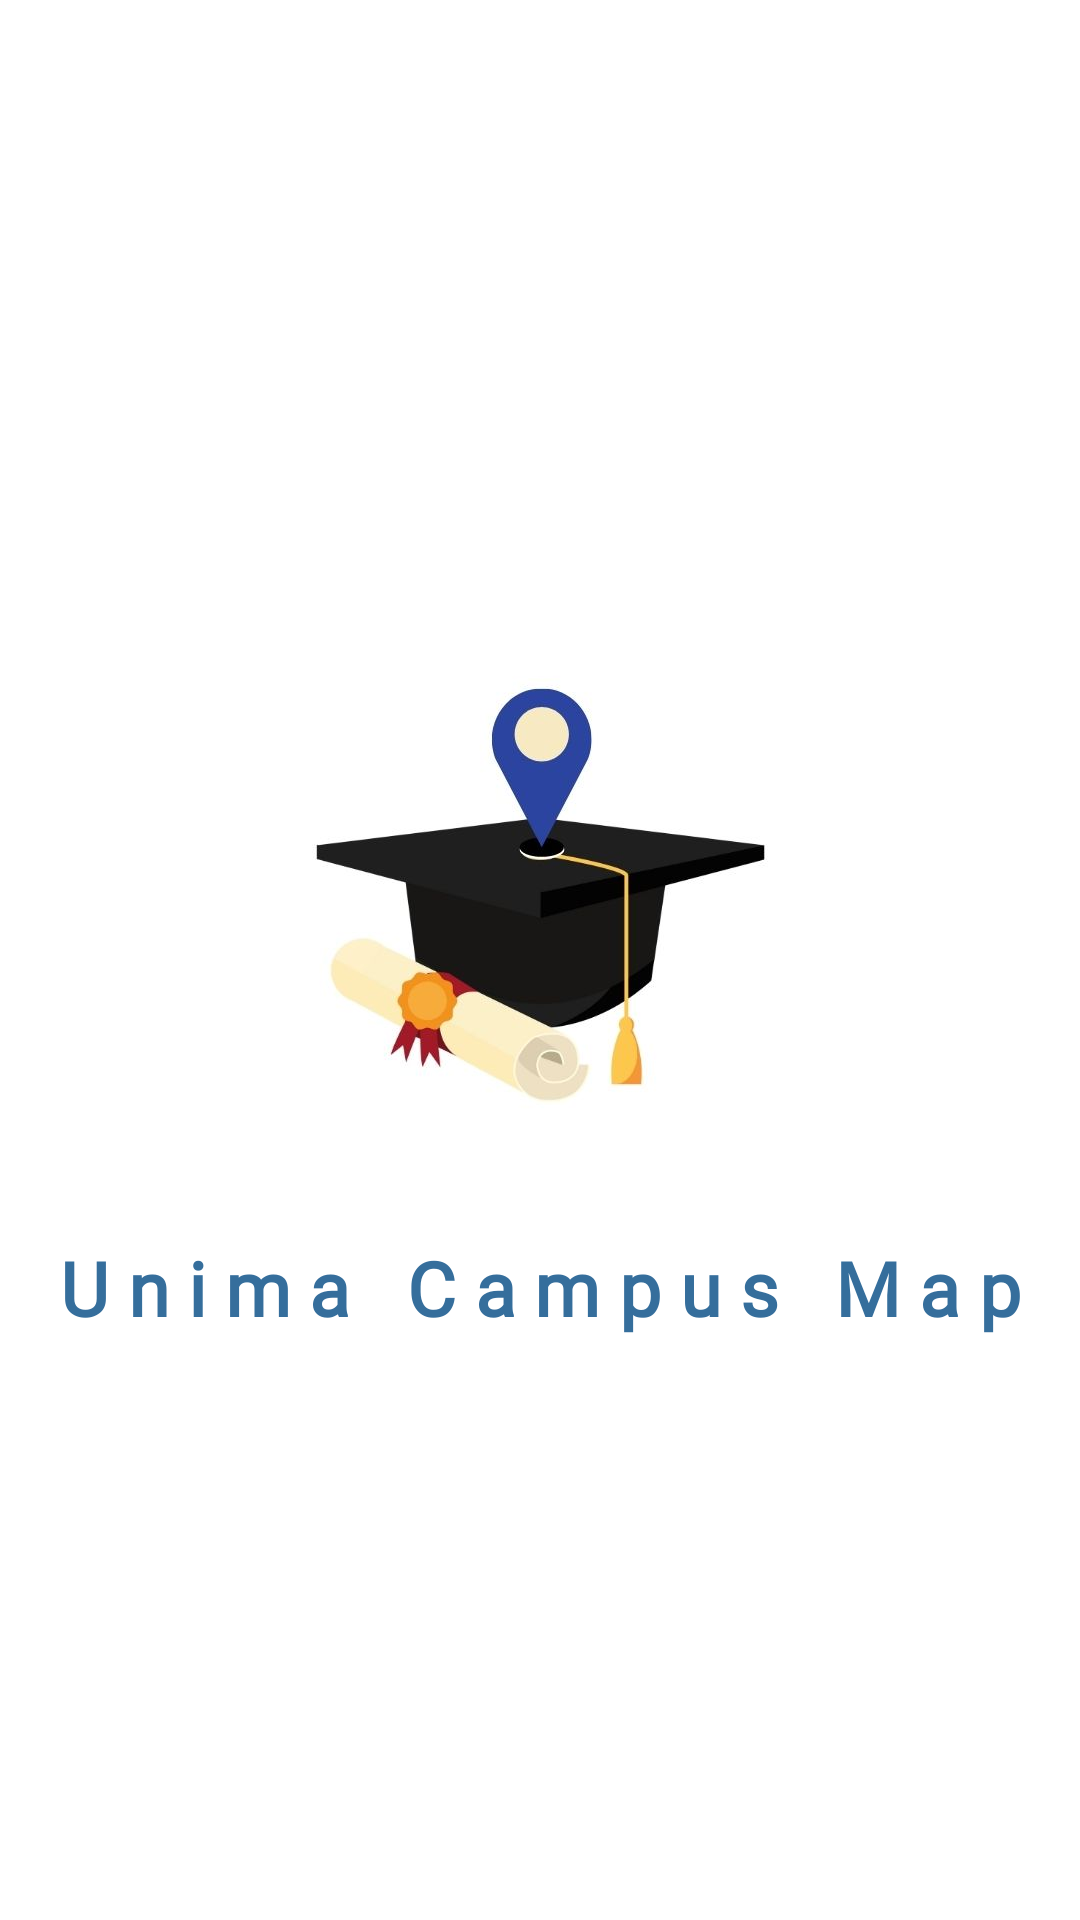

Write the Android layout XML for this screen, with the resource values it uses.
<!-- AndroidManifest.xml: application theme Theme.UnimaCampusMap -->
<!-- res/layout/activity_splash_screen.xml -->
<?xml version="1.0" encoding="utf-8"?>
<androidx.constraintlayout.widget.ConstraintLayout xmlns:android="http://schemas.android.com/apk/res/android"
    xmlns:app="http://schemas.android.com/apk/res-auto"
    xmlns:tools="http://schemas.android.com/tools"
    android:theme="@style/ThemeOverlay.UnimaInteractiveCampusMap.FullscreenContainer"
    android:layout_width="match_parent"
    android:layout_height="match_parent"
    android:background="?attr/fullscreenBackgroundColor"
    tools:context=".SplashScreen">

    
    <ImageView
        android:id="@+id/app_logo"
        android:layout_width="wrap_content"
        android:layout_height="wrap_content"
        android:gravity="center"
        android:keepScreenOn="true"
        android:src="@drawable/app_logo"
        android:textColor="?attr/fullscreenTextColor"
        app:layout_constraintStart_toStartOf="parent"
        app:layout_constraintTop_toTopOf="parent" />


    <TextView
        android:id="@+id/app_name"
        android:layout_width="wrap_content"
        android:layout_height="wrap_content"
        android:gravity="bottom|center_horizontal"
        android:text="@string/app_name"
        android:textSize="25sp"
        android:fontFamily="@font/sf_bold"
        android:letterSpacing=".25"
        android:textColor="@color/colorPrimary"
        android:textStyle="bold"
        app:layout_constraintBottom_toBottomOf="parent"
        app:layout_constraintEnd_toEndOf="@+id/app_logo"
        app:layout_constraintHorizontal_bias="0.5"
        app:layout_constraintStart_toStartOf="parent"
        app:layout_constraintTop_toTopOf="@+id/app_logo"
        app:layout_constraintVertical_bias="0.68" />


</androidx.constraintlayout.widget.ConstraintLayout>
<!-- resources referenced by this layout -->
<resources>
  <color name="colorPrimary">#356E9C</color>
  <!-- drawable app_logo: jpg bitmap (drawable, 33457 bytes) -->
  <string name="app_name">Unima Campus Map</string>
  <style name="ThemeOverlay.UnimaInteractiveCampusMap.FullscreenContainer" parent="Theme.UnimaCampusMap">
          <item name="fullscreenBackgroundColor">@color/white</item>
          <item name="fullscreenTextColor">@color/light_blue_A200</item>
      </style>
  <style name="Theme.UnimaCampusMap" parent="Theme.AppCompat.DayNight.DarkActionBar">
          
          <item name="colorPrimary">@color/colorPrimary</item>
          <item name="colorPrimaryVariant">@color/default_color</item>
          <item name="colorOnPrimary">@color/white</item>
          
          <item name="colorSecondary">@color/teal_200</item>
          <item name="colorSecondaryVariant">@color/teal_700</item>
          <item name="colorOnSecondary">@color/black</item>
          
          <item name="android:statusBarColor" tools:targetApi="l">?attr/colorPrimaryVariant</item>
          
      </style>
  <color name="white">#FFFFFFFF</color>
  <color name="light_blue_A200">#FF40C4FF</color>
  <color name="default_color">#2B449F</color>
  <color name="teal_200">#FF03DAC5</color>
  <color name="teal_700">#FF018786</color>
  <color name="black">#120505</color>
</resources>
